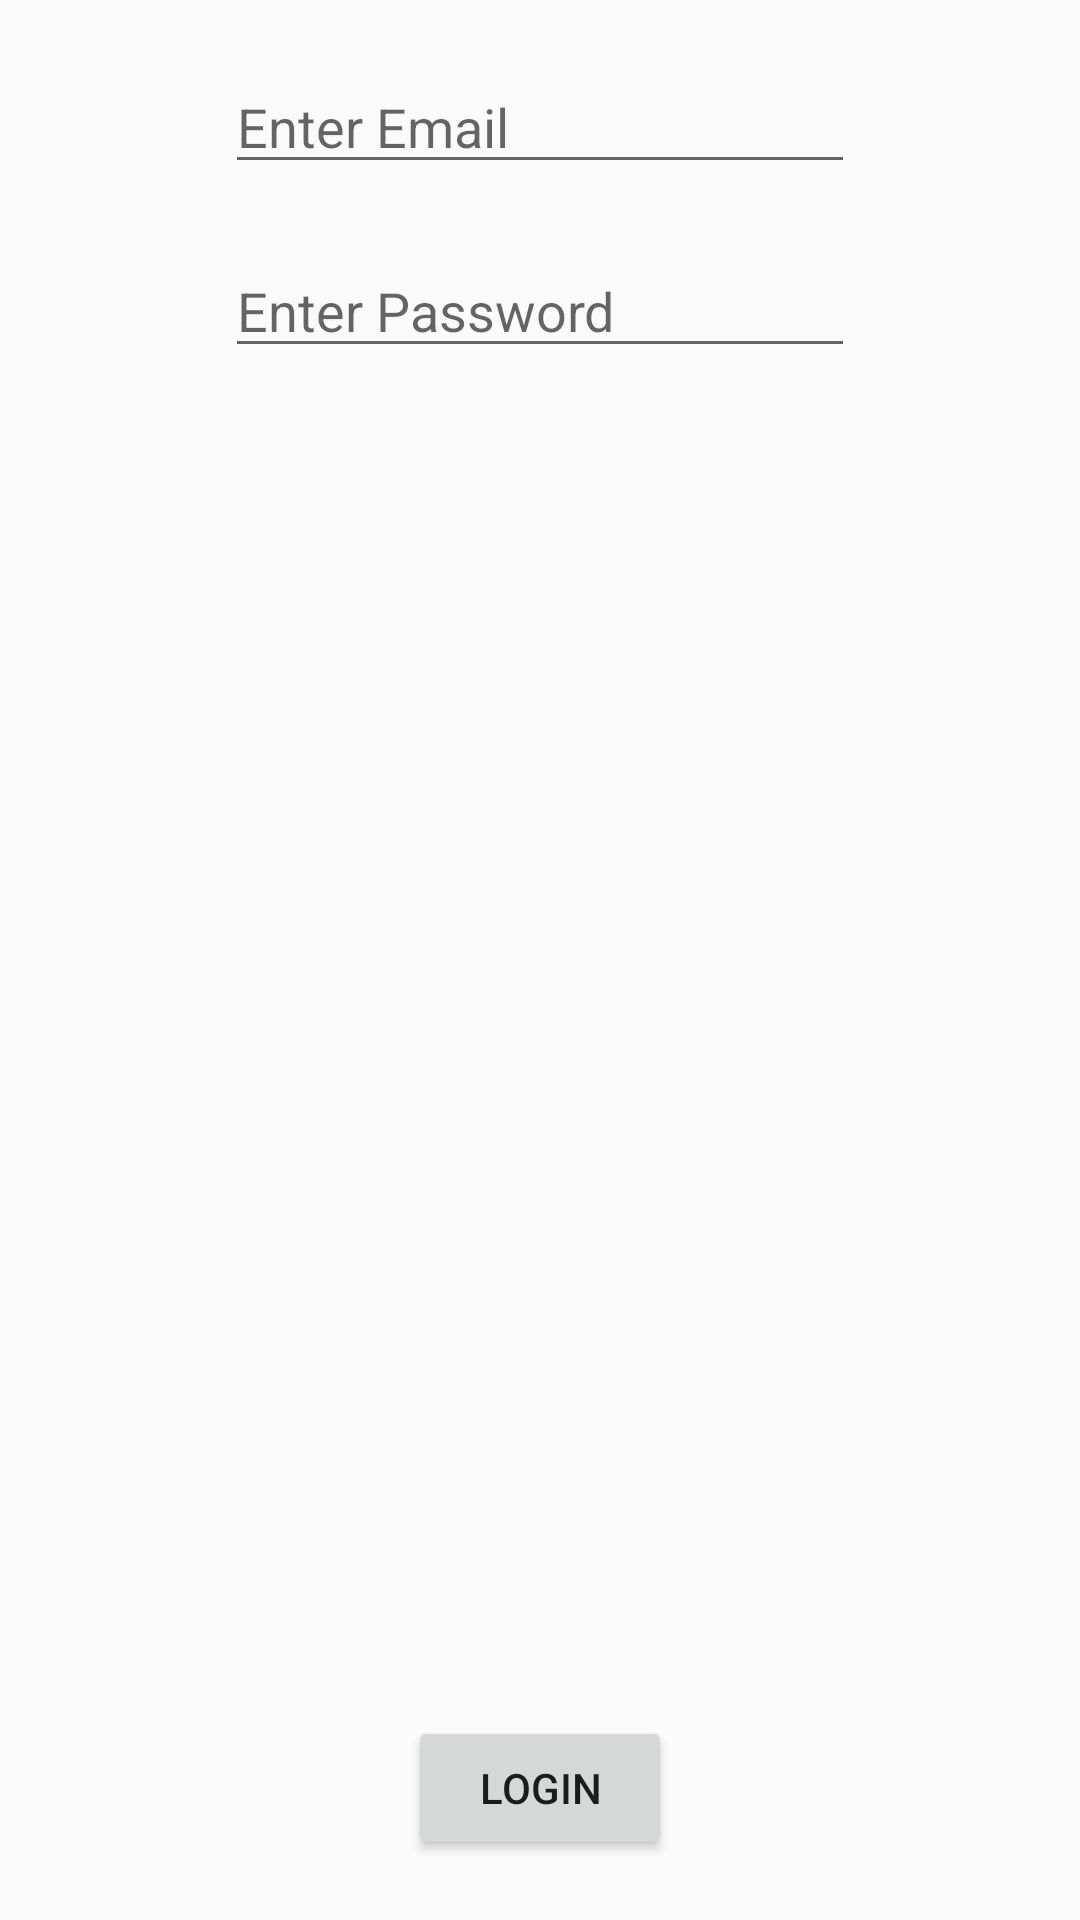

Reconstruct the res/layout file that produces this screen, plus the resources it refers to.
<!-- AndroidManifest.xml: application theme AppTheme -->
<!-- res/layout/activity_login.xml -->
<?xml version="1.0" encoding="utf-8"?>
<androidx.constraintlayout.widget.ConstraintLayout xmlns:android="http://schemas.android.com/apk/res/android"
    xmlns:tools="http://schemas.android.com/tools"
    android:layout_width="match_parent"
    android:layout_height="match_parent"
    xmlns:app="http://schemas.android.com/apk/res-auto">


    <EditText
        android:id="@+id/etEmail"
        android:layout_width="wrap_content"
        android:layout_height="wrap_content"
        android:hint="@string/email_hint"
        android:ems="10"
        android:layout_margin="20dp"
        android:inputType="textEmailAddress"
        app:layout_constraintStart_toStartOf="parent"
        app:layout_constraintEnd_toEndOf="parent"
        app:layout_constraintTop_toTopOf="parent" />

    <EditText
        android:id="@+id/etPassword"
        android:layout_width="wrap_content"
        android:layout_height="wrap_content"
        android:hint="@string/password_hint"
        android:layout_margin="20dp"
        android:ems="10"
        android:inputType="textPassword"
        app:layout_constraintStart_toStartOf="parent"
        app:layout_constraintEnd_toEndOf="parent"
        app:layout_constraintTop_toBottomOf="@+id/etEmail"
        tools:layout_editor_absoluteX="108dp"
        tools:layout_editor_absoluteY="174dp" />

    <Button
        android:id="@+id/btnLogin"
        android:layout_width="wrap_content"
        android:layout_height="wrap_content"
        android:text="@string/button_login"
        android:layout_margin="20dp"
        app:layout_constraintBottom_toBottomOf="parent"
        app:layout_constraintStart_toStartOf="parent"
        app:layout_constraintEnd_toEndOf="parent" />
</androidx.constraintlayout.widget.ConstraintLayout>
<!-- resources referenced by this layout -->
<resources>
  <string name="button_login">LogIn</string>
  <string name="email_hint">Enter Email</string>
  <string name="password_hint">Enter Password</string>
  <style name="AppTheme" parent="Theme.AppCompat.Light.DarkActionBar">
          
          <item name="colorPrimary">@color/colorPrimary</item>
          <item name="colorPrimaryDark">@color/colorPrimaryDark</item>
          <item name="colorAccent">@color/colorAccent</item>
      </style>
  <color name="colorPrimary">#008577</color>
  <color name="colorPrimaryDark">#00574B</color>
  <color name="colorAccent">#D81B60</color>
</resources>
